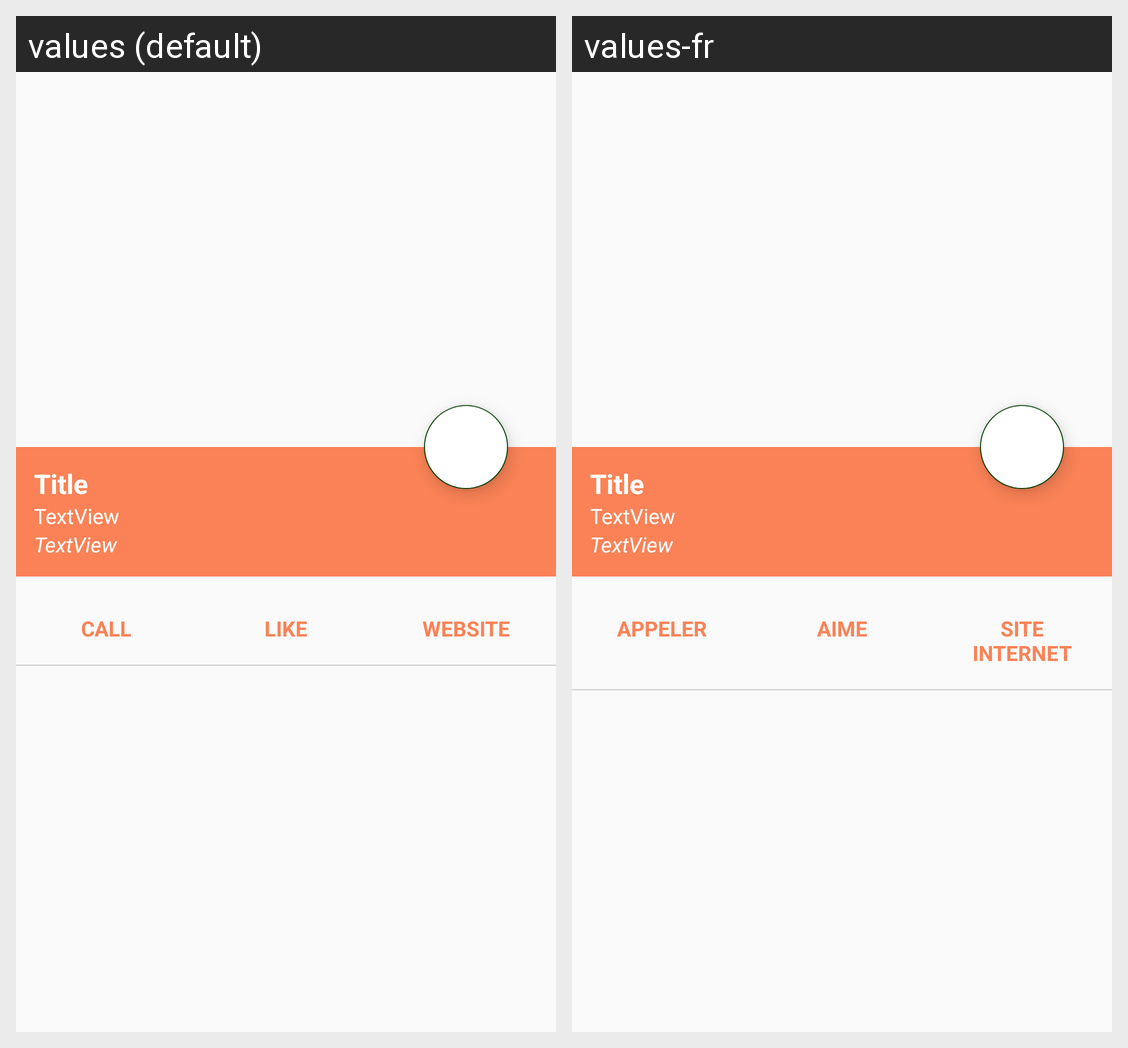

The Android screen above is rendered under two locales of the same app. Produce the string resources it draws, with the default and per-locale values.
Android screen res/layout/activity_details.xml rendered under 2 locales, left to right: values (default), values-fr. Device: Nexus 5 (rendered at 1080×1920; each locale shown at half size, 540×960, under a caption strip naming it); theme AppTheme.
Strings drawn on this screen, with the default value and each locale's value (text and hints the layout hard-codes, and strings that could not be matched under every locale, appear in the picture but are not listed):

call
  values: Call
  values-fr: Appeler

like
  values: Like
  values-fr: Aime

website
  values: Website
  values-fr: Site Internet
